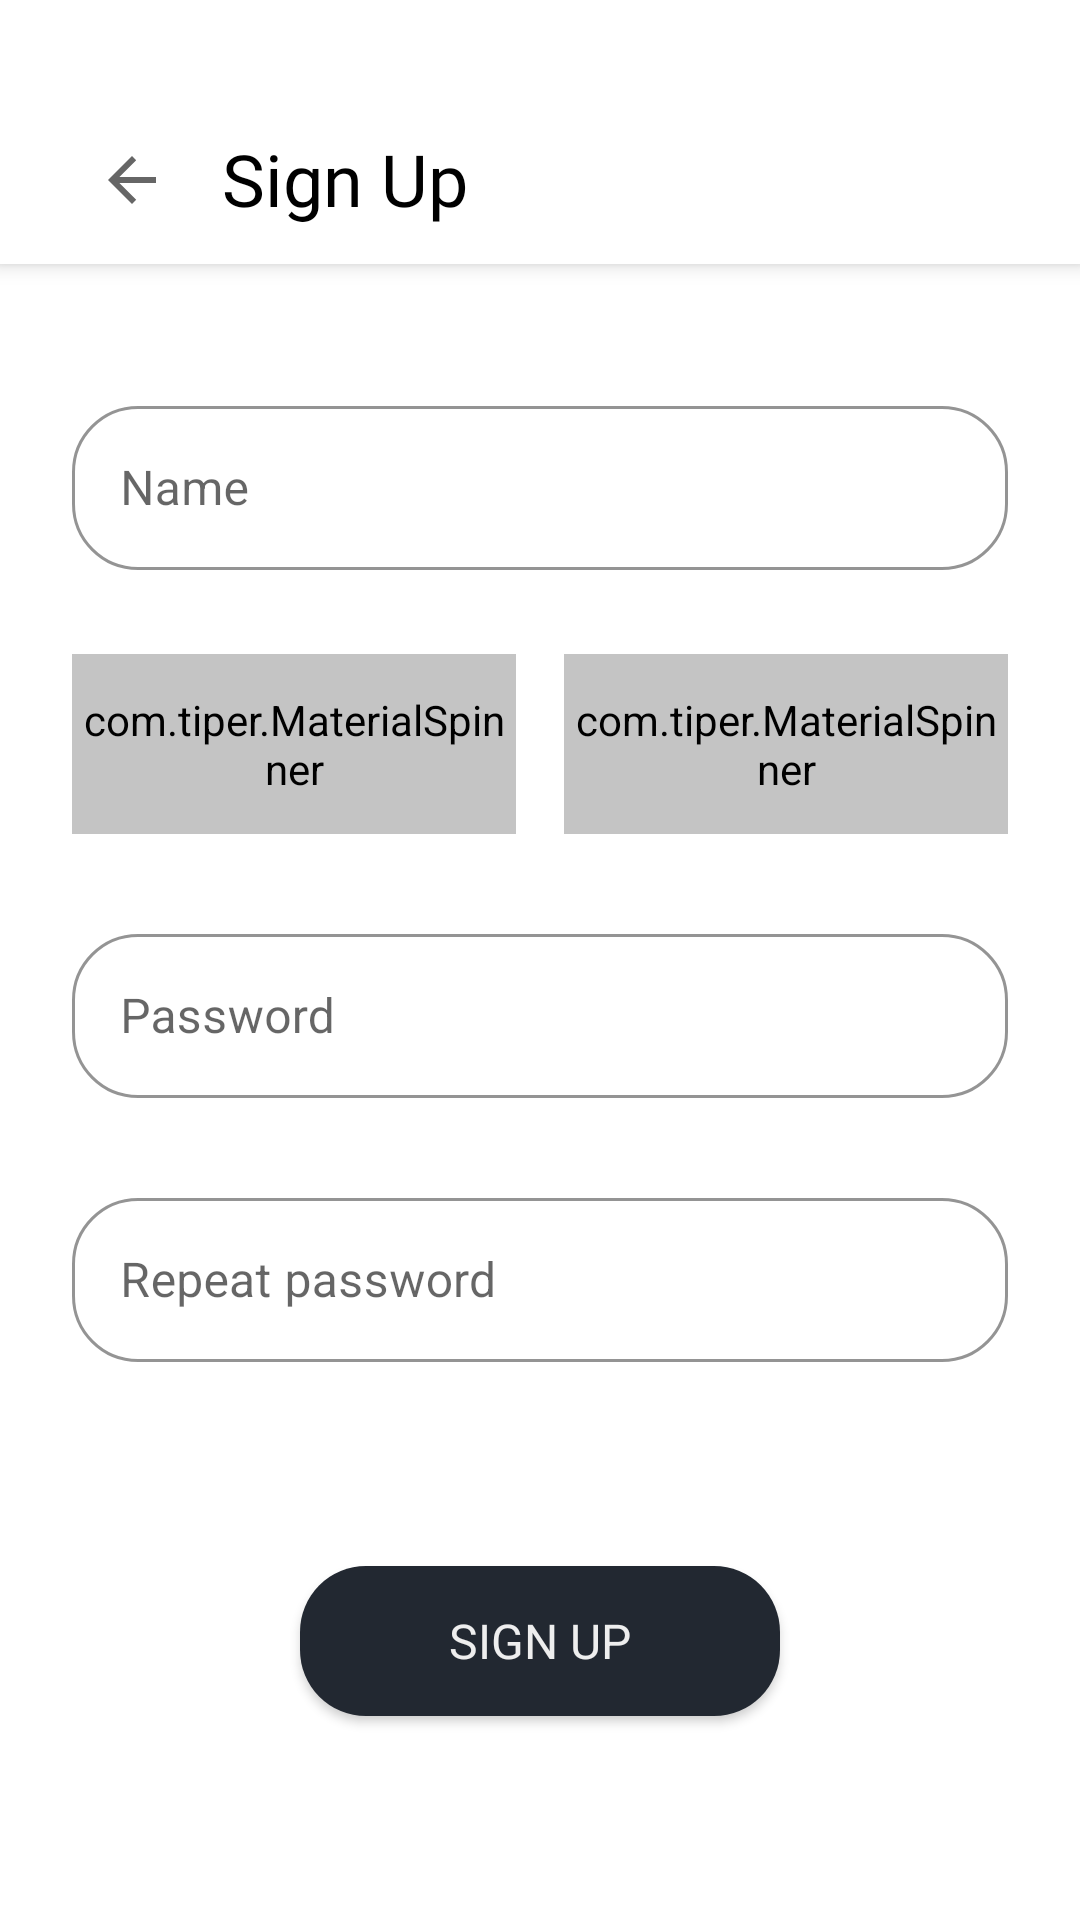

Reconstruct the res/layout file that produces this screen, plus the resources it refers to.
<!-- AndroidManifest.xml: fallback theme Theme.MaterialComponents.DayNight.NoActionBar -->
<!-- res/layout/sign_up_fragment.xml -->
<?xml version="1.0" encoding="utf-8"?>
<androidx.coordinatorlayout.widget.CoordinatorLayout
    xmlns:android="http://schemas.android.com/apk/res/android"
    xmlns:tools="http://schemas.android.com/tools"
    xmlns:app="http://schemas.android.com/apk/res-auto"
    android:layout_width="match_parent"
    android:layout_height="match_parent">

    <com.google.android.material.appbar.AppBarLayout
        android:id="@+id/appbar"
        android:layout_width="match_parent"
        android:layout_height="88dp"
        android:fitsSystemWindows="false">

        <androidx.appcompat.widget.Toolbar
            android:id="@+id/toolbar"
            android:layout_width="match_parent"
            android:layout_height="88dp"
            android:background="@color/white">

            <androidx.constraintlayout.widget.ConstraintLayout
                android:layout_marginTop="20dp"
                android:layout_width="match_parent"
                android:layout_height="match_parent">

                <TextView
                    android:id="@+id/textView"
                    style="@style/HeaderTextStyle"
                    android:layout_marginStart="6dp"
                    android:text="@string/sign_up"
                    app:layout_constraintBottom_toBottomOf="parent"
                    app:layout_constraintStart_toEndOf="@+id/backButton"
                    app:layout_constraintTop_toTopOf="parent"
                    app:layout_constraintVertical_bias="0.657" />

                <ImageButton
                    android:id="@+id/backButton"
                    style="@style/Widget.AppCompat.ImageButton"
                    android:layout_width="wrap_content"
                    android:layout_height="wrap_content"
                    android:layout_marginStart="4dp"
                    android:layout_marginBottom="6dp"
                    android:backgroundTint="@android:color/transparent"
                    app:layout_constraintBottom_toBottomOf="parent"
                    app:layout_constraintStart_toStartOf="parent"
                    app:srcCompat="?android:attr/actionModeCloseDrawable" />

            </androidx.constraintlayout.widget.ConstraintLayout>

        </androidx.appcompat.widget.Toolbar>

    </com.google.android.material.appbar.AppBarLayout>

    <androidx.constraintlayout.widget.ConstraintLayout
        android:layout_width="match_parent"
        android:layout_height="match_parent">

        <com.google.android.material.textfield.TextInputLayout
            android:id="@+id/nameTextField"
            style="@style/TextFieldStyle"
            android:layout_marginTop="130dp"
            android:hint="@string/name"
            app:layout_constraintEnd_toEndOf="parent"
            app:layout_constraintStart_toStartOf="parent"
            app:layout_constraintTop_toTopOf="parent">

            <com.google.android.material.textfield.TextInputEditText
                android:id="@+id/nameTextInputEditText"
                android:layout_width="match_parent"
                android:layout_height="wrap_content"
                android:inputType="text" />

        </com.google.android.material.textfield.TextInputLayout>

        <com.google.android.material.textfield.TextInputLayout
            android:id="@+id/passwordTextField"
            style="@style/TextFieldStyle"
            android:layout_marginTop="28dp"
            android:hint="@string/password"
            app:layout_constraintEnd_toEndOf="parent"
            app:layout_constraintStart_toStartOf="parent"
            app:layout_constraintTop_toBottomOf="@+id/groupSpinner">

            <com.google.android.material.textfield.TextInputEditText
                android:id="@+id/passwordTextInputEditText"
                android:layout_width="match_parent"
                android:layout_height="wrap_content"
                android:inputType="text" />

        </com.google.android.material.textfield.TextInputLayout>

        <com.google.android.material.textfield.TextInputLayout
            android:id="@+id/repeatPasswordTextField"
            style="@style/TextFieldStyle"
            android:layout_marginTop="28dp"
            android:hint="@string/repeat_password"
            app:layout_constraintEnd_toEndOf="parent"
            app:layout_constraintStart_toStartOf="parent"
            app:layout_constraintTop_toBottomOf="@+id/passwordTextField">

            <com.google.android.material.textfield.TextInputEditText
                android:id="@+id/repeatPasswordTextInputEditText"
                android:layout_width="match_parent"
                android:layout_height="wrap_content"
                android:inputType="text" />

        </com.google.android.material.textfield.TextInputLayout>

        <Button
            android:id="@+id/signUpButton"
            style="@style/MainButtonStyle"
            android:text="@string/sign_up"
            app:layout_constraintBottom_toBottomOf="parent"
            app:layout_constraintEnd_toEndOf="parent"
            app:layout_constraintStart_toStartOf="parent"
            app:layout_constraintTop_toBottomOf="@+id/repeatPasswordTextField" />

        <com.tiper.MaterialSpinner
            android:id="@+id/groupSpinner"
            style="@style/Widget.MaterialComponents.TextInputLayout.OutlinedBox"
            android:layout_width="0dp"
            android:layout_height="60dp"
            android:layout_marginStart="24dp"
            android:layout_marginTop="28dp"
            android:layout_marginEnd="8dp"
            android:backgroundTint="@color/auxiliary_light_grey"
            android:hint="@string/group"
            app:boxBackgroundColor="@color/main_light_gray"
            app:boxCornerRadiusBottomEnd="22dp"
            app:boxCornerRadiusBottomStart="22dp"
            app:boxCornerRadiusTopEnd="22dp"
            app:boxCornerRadiusTopStart="22dp"
            app:boxStrokeColor="@color/main_orange"
            app:boxStrokeWidth="1dp"
            app:boxStrokeWidthFocused="1dp"
            app:layout_constraintEnd_toStartOf="@+id/guideline3"
            app:layout_constraintStart_toStartOf="parent"
            app:layout_constraintTop_toBottomOf="@+id/nameTextField"
            app:spinnerMode="bottomsheet" />

        <com.tiper.MaterialSpinner
            android:id="@+id/subgroupSpinner"
            style="@style/Widget.MaterialComponents.TextInputLayout.OutlinedBox"
            android:layout_width="0dp"
            android:layout_height="60dp"
            android:layout_marginHorizontal="24dp"
            android:layout_marginStart="8dp"
            android:layout_marginTop="28dp"
            android:layout_marginEnd="24dp"
            android:backgroundTint="@color/auxiliary_light_grey"
            android:hint="@string/subgroup"
            app:boxBackgroundColor="@color/main_light_gray"
            app:boxCornerRadiusBottomEnd="22dp"
            app:boxCornerRadiusBottomStart="22dp"
            app:boxCornerRadiusTopEnd="22dp"
            app:boxCornerRadiusTopStart="22dp"
            app:boxStrokeColor="@color/main_orange"
            app:boxStrokeWidth="1dp"
            app:boxStrokeWidthFocused="1dp"
            app:layout_constraintEnd_toEndOf="parent"
            app:layout_constraintStart_toStartOf="@+id/guideline3"
            app:layout_constraintTop_toBottomOf="@+id/nameTextField"
            app:spinnerMode="bottomsheet" />

        <androidx.constraintlayout.widget.Guideline
            android:id="@+id/guideline3"
            android:layout_width="wrap_content"
            android:layout_height="wrap_content"
            android:orientation="vertical"
            app:layout_constraintGuide_percent="0.5" />


    </androidx.constraintlayout.widget.ConstraintLayout>

</androidx.coordinatorlayout.widget.CoordinatorLayout>
<!-- resources referenced by this layout -->
<resources>
  <color name="auxiliary_light_grey">#FFC4C4C4</color>
  <color name="main_light_gray">#FFEEEEEE</color>
  
      // Classes colors
  <color name="main_orange">#FFFD7013</color>
  <color name="white">#FFFFFFFF</color>
  <string name="group">Group</string>
  <string name="name">Name</string>
  <string name="password">Password</string>
  <string name="repeat_password">Repeat password</string>
  <string name="sign_up">Sign Up</string>
  <string name="subgroup">Subgroup</string>
  <style name="HeaderTextStyle" parent="@android:style/TextAppearance">
          <item name="android:textColor">@color/black</item>
          <item name="android:fontFamily">@font/nunito_light</item>
          <item name="android:textSize">24sp</item>
          <item name="android:layout_width">wrap_content</item>
          <item name="android:layout_height">wrap_content</item>
      </style>
  <style name="MainButtonStyle" parent="@android:style/Widget.Button">
          <item name="android:background">@drawable/button_form</item>
          <item name="android:theme">@style/ButtonBackground</item>
          <item name="android:textSize">16sp</item>
          <item name="android:textColor">@color/main_light_gray</item>
          <item name="android:layout_width">160dp</item>
          <item name="android:layout_height">50dp</item>
          <item name="android:layout_marginHorizontal">16dp</item>
          <item name="android:textAllCaps">true</item>
      </style>
  <style name="TextFieldStyle" parent="Widget.MaterialComponents.TextInputLayout.OutlinedBox">
          <item name="android:layout_marginHorizontal">24dp</item>
          <item name="android:layout_width">match_parent</item>
          <item name="android:layout_height">60dp</item>
          <item name="boxCornerRadiusTopStart">22dp</item>
          <item name="boxCornerRadiusBottomStart">22dp</item>
          <item name="boxCornerRadiusTopEnd">22dp</item>
          <item name="boxCornerRadiusBottomEnd">22dp</item>
          <item name="boxStrokeColor">@color/main_orange</item>
          <item name="android:singleLine">false</item>
          <item name="android:selectAllOnFocus">true</item>
          <item name="boxStrokeWidth">1dp</item>
          <item name="boxStrokeWidthFocused">1dp</item>
      </style>
  <color name="black">#FF000000</color>
  <!-- drawable button_form (drawable) -->
  <?xml version="1.0" encoding="utf-8"?>
  <shape xmlns:android="http://schemas.android.com/apk/res/android"
      android:shape="rectangle">
      <solid android:color="@color/main_dark_gray" />
      <corners android:radius="22dp" />
  </shape>
  <style name="ButtonBackground" parent="Theme.MaterialComponents.Light.NoActionBar">
          <item name="colorPrimary">@color/main_dark_gray</item>
          <item name="android:windowTranslucentStatus">true</item>
      </style>
  <color name="main_dark_gray">#FF222831</color>
</resources>
